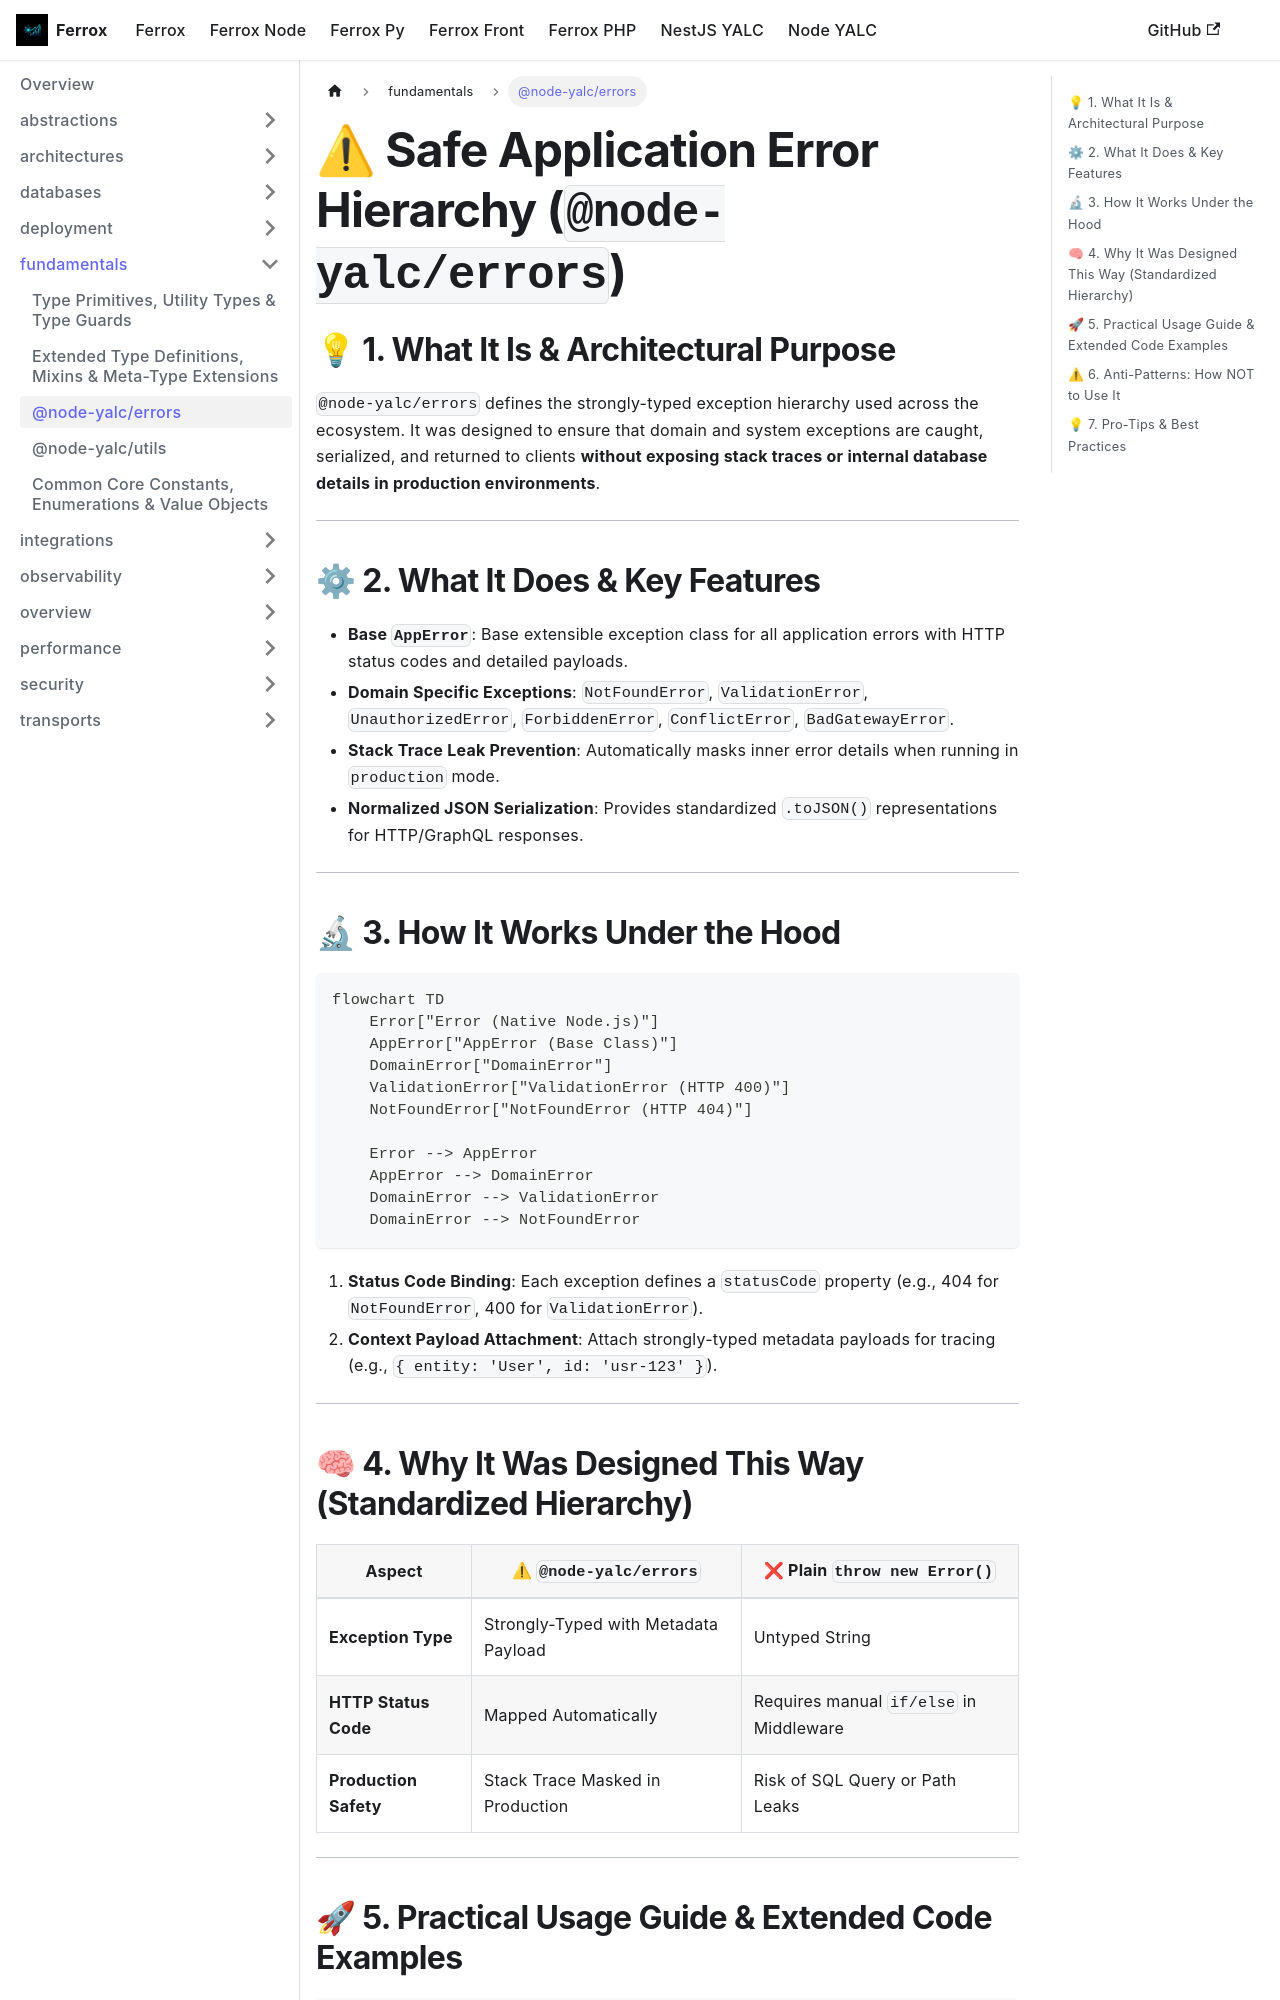

repository: AI-Autistic-Intelligence/ferrox-docs · page: docs/node-yalc/fundamentals/errors.html · generator: docusaurus

---
id: errors
title: "@node-yalc/errors"
sidebar_position: 4
---

# ⚠ Safe Application Error Hierarchy (`@node-yalc/errors`)

## 💡 1. What It Is & Architectural Purpose
`@node-yalc/errors` defines the strongly-typed exception hierarchy used across the ecosystem. It was designed to ensure that domain and system exceptions are caught, serialized, and returned to clients **without exposing stack traces or internal database details in production environments**.

---

## ⚙ 2. What It Does & Key Features
- **Base `AppError`**: Base extensible exception class for all application errors with HTTP status codes and detailed payloads.
- **Domain Specific Exceptions**: `NotFoundError`, `ValidationError`, `UnauthorizedError`, `ForbiddenError`, `ConflictError`, `BadGatewayError`.
- **Stack Trace Leak Prevention**: Automatically masks inner error details when running in `production` mode.
- **Normalized JSON Serialization**: Provides standardized `.toJSON()` representations for HTTP/GraphQL responses.

---

## 🔬 3. How It Works Under the Hood

```mermaid
flowchart TD
    Error["Error (Native Node.js)"]
    AppError["AppError (Base Class)"]
    DomainError["DomainError"]
    ValidationError["ValidationError (HTTP 400)"]
    NotFoundError["NotFoundError (HTTP 404)"]

    Error --> AppError
    AppError --> DomainError
    DomainError --> ValidationError
    DomainError --> NotFoundError
```

1. **Status Code Binding**: Each exception defines a `statusCode` property (e.g., 404 for `NotFoundError`, 400 for `ValidationError`).
2. **Context Payload Attachment**: Attach strongly-typed metadata payloads for tracing (e.g., `{ entity: 'User', id: 'usr-123' }`).

---
